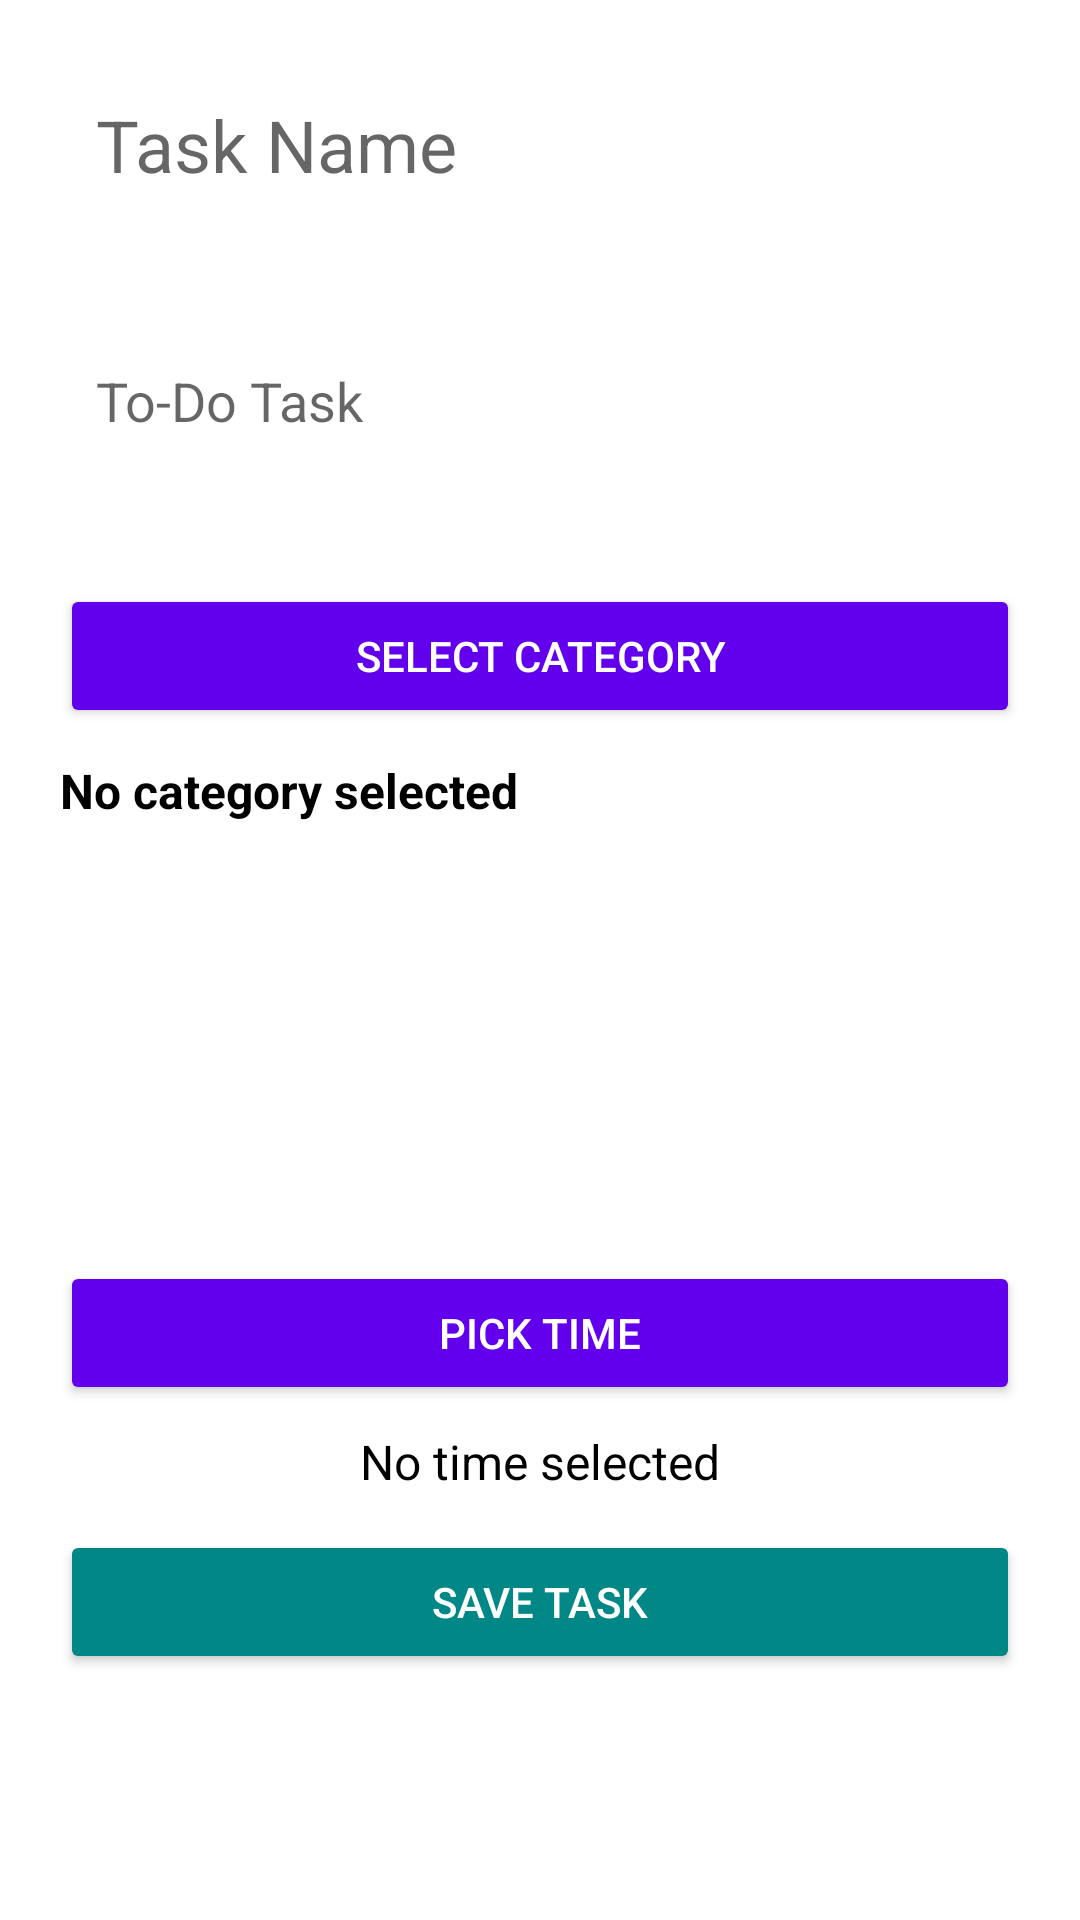

The Android layout XML behind this screen, and the referenced resources:
<!-- AndroidManifest.xml: application theme Theme.ToDoListApp -->
<!-- res/layout/activity_add_task.xml -->
<?xml version="1.0" encoding="utf-8"?>
<ScrollView xmlns:android="http://schemas.android.com/apk/res/android"
    android:layout_width="match_parent"
    android:layout_height="match_parent"
    android:background="#FFFFFF">

    <LinearLayout
        android:layout_width="match_parent"
        android:layout_height="wrap_content"
        android:orientation="vertical"
        android:padding="20dp">

        <EditText
            android:id="@+id/editTextTitle"
            android:layout_width="match_parent"
            android:layout_height="wrap_content"
            android:hint="Task Name"
            android:inputType="textCapSentences"
            android:textSize="24sp"
            android:textColor="#000000"
            android:background="@drawable/input_field_bg"
            android:padding="12dp" />

        <EditText
            android:id="@+id/editTextDescription"
            android:layout_width="match_parent"
            android:layout_height="wrap_content"
            android:hint="To-Do Task"
            android:inputType="textMultiLine"
            android:minLines="3"
            android:textColor="#000000"
            android:layout_marginTop="12dp"
            android:background="@drawable/input_field_bg"
            android:padding="12dp" />

        <Button
            android:id="@+id/selectCategoryButton"
            android:layout_width="match_parent"
            android:layout_height="wrap_content"
            android:text="Select Category"
            android:layout_marginTop="16dp"
            android:backgroundTint="@color/purple_500"
            android:textColor="#FFFFFF"/>

        <TextView
            android:id="@+id/categoryTitle"
            android:layout_width="wrap_content"
            android:layout_height="wrap_content"
            android:text="No category selected"
            android:textSize="16sp"
            android:textStyle="bold"
            android:textColor="#000000"
            android:layout_marginTop="10dp" />

        <ImageView
            android:id="@+id/categoryImage"
            android:layout_width="120dp"
            android:layout_height="120dp"
            android:layout_marginTop="10dp"
            android:src="@drawable/task"
            android:scaleType="centerCrop"
            android:contentDescription="Category Image" />

        <Button
            android:id="@+id/pickTimeButton"
            android:layout_width="match_parent"
            android:layout_height="wrap_content"
            android:text="Pick Time"
            android:layout_marginTop="16dp"
            android:backgroundTint="@color/purple_500"
            android:textColor="#FFFFFF" />

        <TextView
            android:id="@+id/selectedTimeText"
            android:layout_width="match_parent"
            android:layout_height="wrap_content"
            android:text="No time selected"
            android:textSize="16sp"
            android:textColor="#000000"
            android:layout_marginTop="8dp"
            android:gravity="center" />

        <Button
            android:id="@+id/saveButton"
            android:layout_width="match_parent"
            android:layout_height="wrap_content"
            android:text="Save Task"
            android:layout_marginTop="12dp"
            android:backgroundTint="@color/teal_700"
            android:textColor="#FFFFFF"
            android:contentDescription="Save Task Button" />
    </LinearLayout>
</ScrollView>
<!-- resources referenced by this layout -->
<resources>
  <color name="purple_500">#6200EE</color>
  <color name="teal_700">#FF018786</color>
  <style name="Theme.ToDoListApp" parent="Theme.MaterialComponents.DayNight.DarkActionBar">
      
          <item name="colorPrimary">@color/purple_500</item>
          <item name="colorPrimaryVariant">@color/purple_700</item>
          <item name="colorOnPrimary">@color/white</item>
          <item name="colorSecondary">@color/teal_200</item>
      </style>
  <color name="purple_700">#5f249f</color>
  <color name="white">#FFFFFFFF</color>
  <color name="teal_200">#bcf5f5</color>
</resources>
